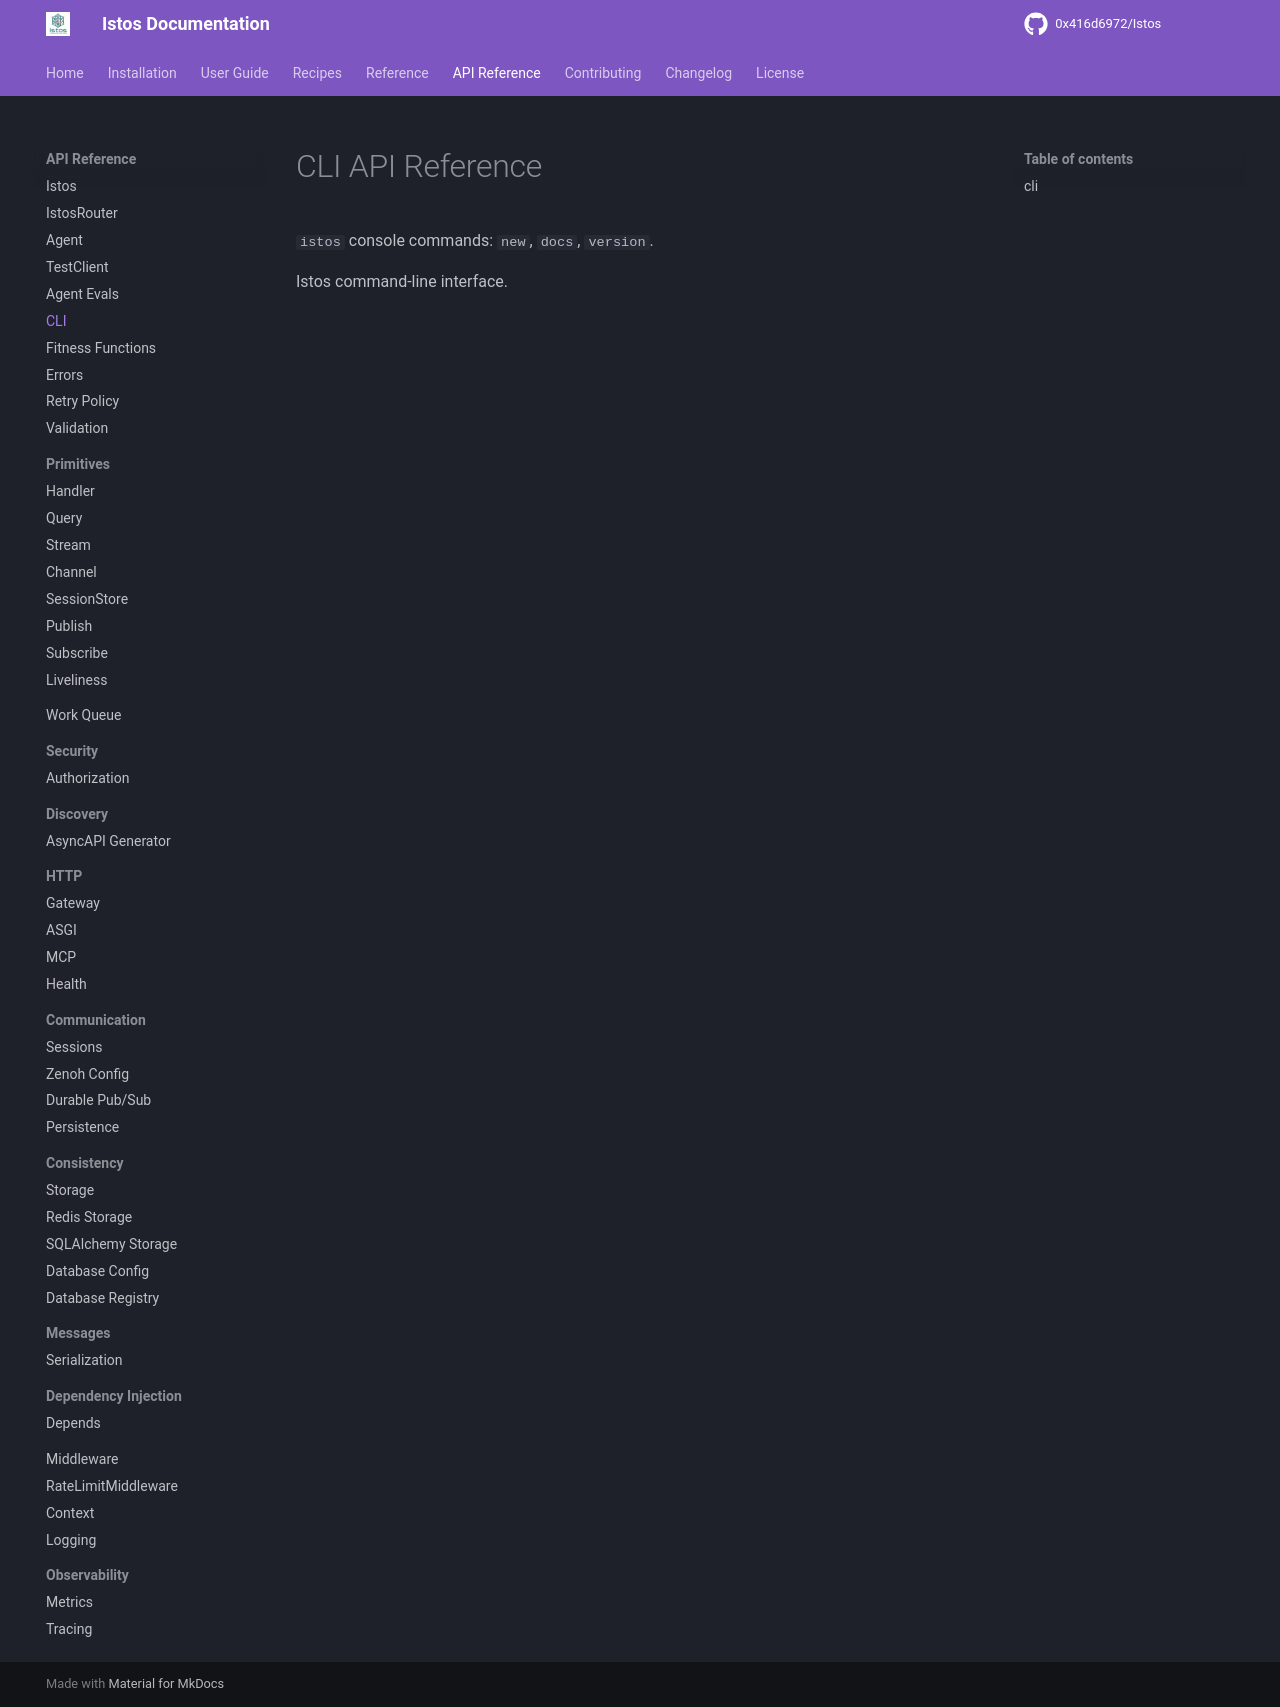

repository: 0x416d6972/Istos · page: api/cli/index.html · generator: mkdocs

---
title: CLI API
---

# CLI API Reference

`istos` console commands: `new`, `docs`, `version`.

::: istos.cli
    options:
      show_root_heading: false
      show_source: true
      heading_level: 2
